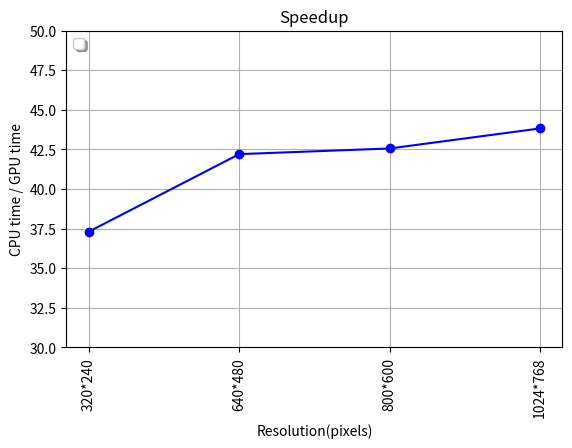

Reproduce this figure in Python.
import matplotlib.pyplot as plt


def cpu_vs_gpu_chart():
    cpu_seconds = [862.980290, 6 * 581.321981, 6 * 907.808317, 6 * 1489.300687]
    gpu_seconds = [23.126104, 82.640347, 127.973041, 203.892024]
    x = [0, 1, 2, 3]
    resolutions = ['320*240', '640*480', '800*600', '1024*768']

    fig = plt.figure()
    sub_plot = fig.add_subplot(111)

    plt.title("Rendering time on CPU vs GPU")
    plt.plot(gpu_seconds, marker='o', color='b', label='GPU')
    plt.plot(cpu_seconds, marker='o', color='r', label='CPU')
    plt.xticks(x, resolutions, rotation='vertical')
    sub_plot.legend(loc='upper left', shadow=True)
    plt.grid(True)
    plt.ylabel("Time(sec.)")
    plt.gcf().subplots_adjust(bottom=0.22)
    plt.xlabel("Resolution(pixels)")
    plt.show()
    fig.savefig('cpu_vs_gpu')


def draw_speedup():
    speedup = [862.980290 / 23.126104, 6 * 581.321981 / 82.640347,
                6 * 907.808317 / 127.973041, 6 * 1489.300687 / 203.892024]
    x = [0, 1, 2, 3]
    resolutions = ['320*240', '640*480', '800*600', '1024*768']

    fig = plt.figure()
    sub_plot = fig.add_subplot(111)

    plt.title("Speedup")
    plt.plot(speedup, marker='o', color='b')
    plt.xticks(x, resolutions, rotation='vertical')
    sub_plot.legend(loc='upper left', shadow=True)
    plt.ylim([30, 50])
    plt.grid(True)
    plt.ylabel("CPU time / GPU time")
    plt.gcf().subplots_adjust(bottom=0.22)
    plt.xlabel("Resolution(pixels)")
    plt.show()
    fig.savefig('speedup')


if __name__ == '__main__':
    # cpu_vs_gpu_chart()
    draw_speedup()